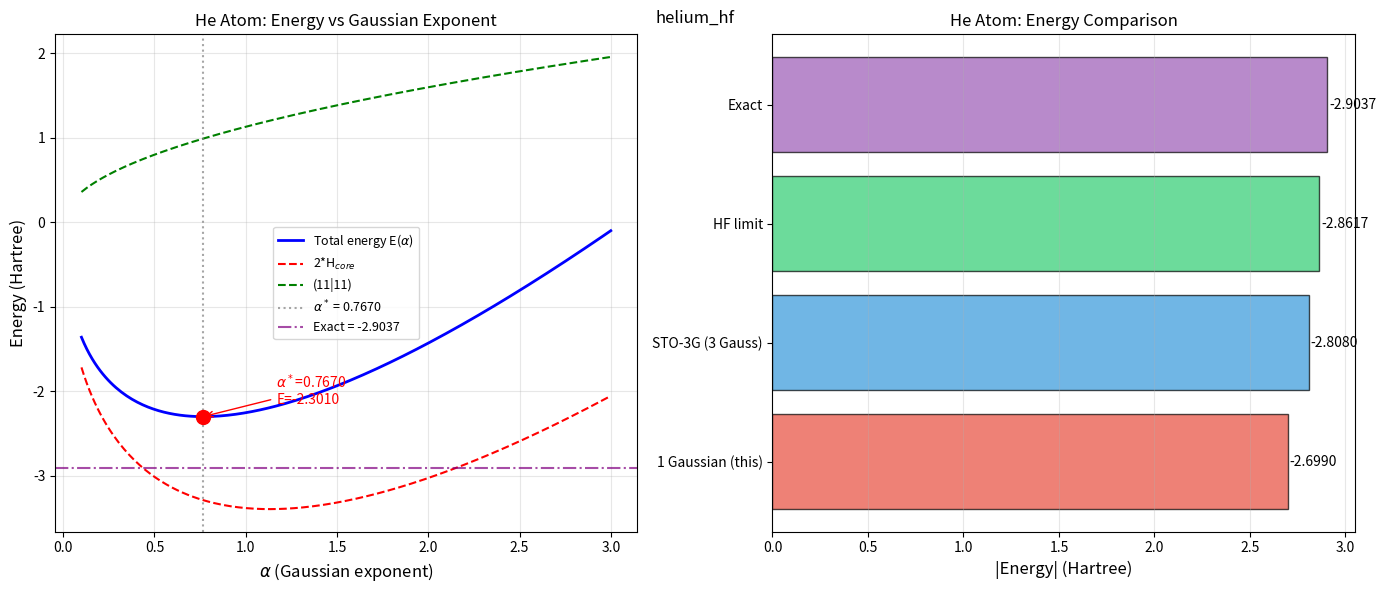

The script that saved this image:
# -*- coding: utf-8 -*-
"""
14.4.1 Helium atom minimal basis HF calculation
Single s-type Gaussian basis: g(r) = (2*alpha/pi)^(3/4) * exp(-alpha*r^2)

Analytical integrals:
  H_core(alpha) = 3*alpha/2 - 2*Z*sqrt(2*alpha/pi)
  (11|11)(alpha) = (2/sqrt(pi))*sqrt(alpha)
  E(alpha) = 2*H_core + (11|11)    (E_nuc = 0 for one nucleus)
  F_11 = H_core + (11|11)
  epsilon = F_11 (orbital energy, since K=1)
  alpha* = 8*(Z-0.5)^2 / (9*pi)
"""

import numpy as np
import matplotlib.pyplot as plt
from scipy.optimize import minimize_scalar

Z = 2.0

def h_core(alpha, Z=2.0):
    return 1.5 * alpha - 2.0 * Z * np.sqrt(2.0 * alpha / np.pi)

def two_electron(alpha):
    return (2.0 / np.sqrt(np.pi)) * np.sqrt(alpha)

def total_energy(alpha, Z=2.0):
    return 2.0 * h_core(alpha, Z) + two_electron(alpha)

def fock_matrix(alpha, Z=2.0):
    P = 2.0
    return h_core(alpha, Z) + 0.5 * P * two_electron(alpha)

print("=" * 60)
print("Helium Atom - Minimal Basis HF (Single s-Gaussian)")
print("=" * 60)
print(f"Nuclear charge Z = {Z}")
print(f"Basis: g(r) = (2*alpha/pi)^(3/4) * exp(-alpha*r^2)")
print()

alpha_analytical = 8.0 * (Z - 0.5) ** 2 / (9.0 * np.pi)
print(f"Analytical optimal alpha = 8*(Z-0.5)^2/(9*pi)")
print(f"  alpha* = {alpha_analytical:.6f}")

res = minimize_scalar(total_energy, bounds=(0.01, 10.0), method='bounded',
                      options={'xatol': 1e-12})
alpha_opt = res.x
E_opt = res.fun

print(f"\nNumerical optimization result:")
print(f"  alpha* = {alpha_opt:.6f}")
print(f"  E_total = {E_opt:.6f} Hartree")

H_core_opt = h_core(alpha_opt)
J_opt = two_electron(alpha_opt)
eps = fock_matrix(alpha_opt)

print(f"\nDetailed energy decomposition at alpha*:")
print(f"  H_core = {H_core_opt:.6f} Hartree")
print(f"  (11|11) = {J_opt:.6f} Hartree")
print(f"  Orbital energy epsilon = {eps:.6f} Hartree")
print(f"  Total energy E = 2*H_core + (11|11) = {2*H_core_opt + J_opt:.6f} Hartree")
print(f"  Koopmans IP = -epsilon = {-eps:.6f} Hartree = {-eps*27.2114:.2f} eV")

E_exact = -2.9037
E_HF_limit = -2.8617
E_corr = E_exact - E_HF_limit
error_vs_exact = abs(E_opt - E_exact)
error_pct = error_vs_exact / abs(E_exact) * 100

print(f"\nComparison:")
print(f"  {'Method':<35} {'E (Hartree)':>14}")
print(f"  {'-'*49}")
print(f"  {'This calculation (1 Gaussian)':<35} {E_opt:>14.6f}")
print(f"  {'STO-3G (3 Gaussians)':<35} {'-2.808':>14}")
print(f"  {'HF limit (large basis)':<35} {E_HF_limit:>14.4f}")
print(f"  {'Exact non-relativistic':<35} {E_exact:>14.4f}")
print(f"  {'Correlation energy':<35} {E_corr:>14.4f}")
print(f"\n  Error vs exact: {error_pct:.1f}%")

alphas = np.linspace(0.1, 3.0, 200)
energies = np.array([total_energy(a) for a in alphas])
H_cores = np.array([h_core(a) for a in alphas])
J_vals = np.array([two_electron(a) for a in alphas])

fig, (ax1, ax2) = plt.subplots(1, 2, figsize=(14, 6))

ax1.plot(alphas, energies, 'b-', linewidth=2, label='Total energy E($\\alpha$)')
ax1.plot(alphas, 2*H_cores, 'r--', label='2*H$_{core}$')
ax1.plot(alphas, J_vals, 'g--', label='(11|11)')
ax1.axvline(alpha_opt, color='gray', linestyle=':', alpha=0.7,
            label=f'$\\alpha^*$ = {alpha_opt:.4f}')
ax1.axhline(E_exact, color='purple', linestyle='-.', alpha=0.7,
            label=f'Exact = {E_exact:.4f}')
ax1.plot(alpha_opt, E_opt, 'ro', markersize=10, zorder=5)
ax1.annotate(f'$\\alpha^*$={alpha_opt:.4f}\nE={E_opt:.4f}',
             xy=(alpha_opt, E_opt), xytext=(alpha_opt+0.4, E_opt+0.15),
             arrowprops=dict(arrowstyle='->', color='red'),
             fontsize=10, color='red')
ax1.set_xlabel('$\\alpha$ (Gaussian exponent)', fontsize=12)
ax1.set_ylabel('Energy (Hartree)', fontsize=12)
ax1.set_title('He Atom: Energy vs Gaussian Exponent')
ax1.legend(fontsize=9)
ax1.grid(True, alpha=0.3)

basis_data = [
    ('1 Gaussian (this)', -2.699, '#e74c3c'),
    ('STO-3G (3 Gauss)', -2.808, '#3498db'),
    ('HF limit', -2.8617, '#2ecc71'),
    ('Exact', -2.9037, '#9b59b6'),
]
labels = [d[0] for d in basis_data]
energies_bar = [d[1] for d in basis_data]
colors = [d[2] for d in basis_data]
bars = ax2.barh(range(len(labels)), [abs(e) for e in energies_bar],
                color=colors, alpha=0.7, edgecolor='black')
ax2.set_yticks(range(len(labels)))
ax2.set_yticklabels(labels, fontsize=10)
ax2.set_xlabel('|Energy| (Hartree)', fontsize=12)
ax2.set_title('He Atom: Energy Comparison')
for bar, e in zip(bars, energies_bar):
    ax2.text(bar.get_width() + 0.01, bar.get_y() + bar.get_height()/2,
             f'{e:.4f}', va='center', fontsize=10)
ax2.grid(True, alpha=0.3, axis='x')

plt.tight_layout()
fig.suptitle('helium_hf')
plt.show()
